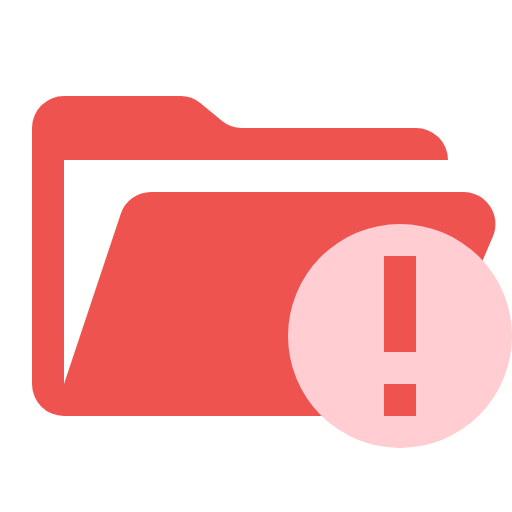
t = 0.00 s
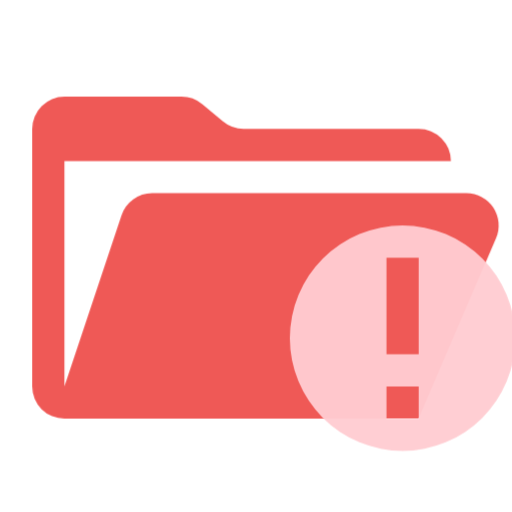
t = 0.38 s
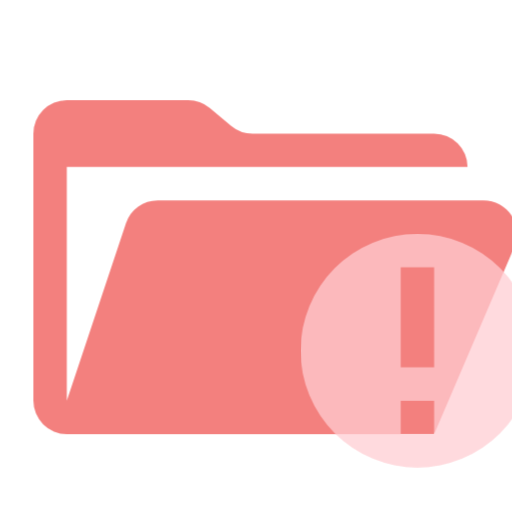
t = 1.13 s
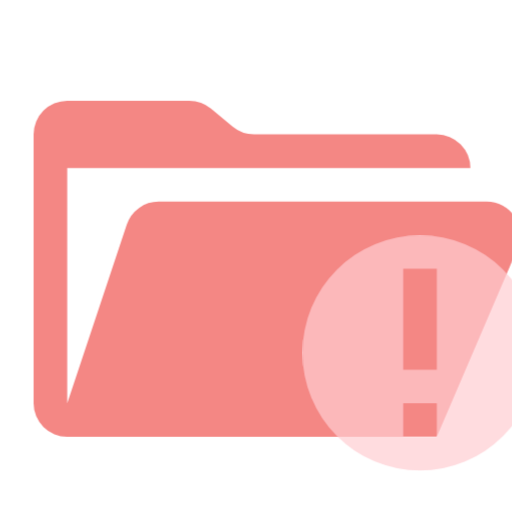
t = 1.50 s
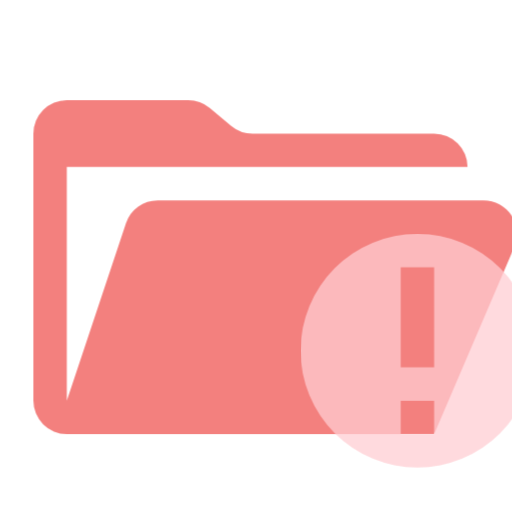
t = 1.88 s
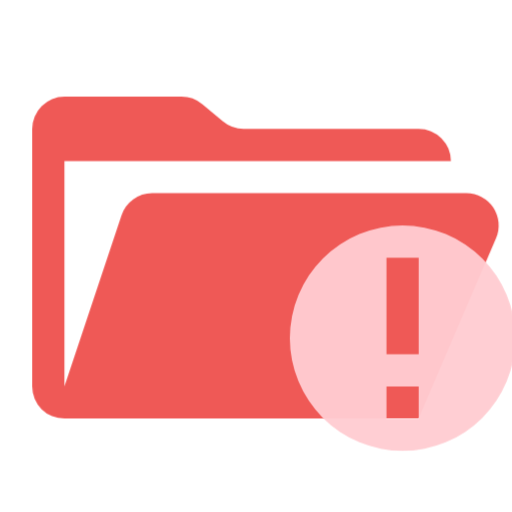
t = 2.63 s

The animated SVG that drew these frames (rendered in a browser with its animation timeline set to each time). Animation: 1 CSS @keyframes rule; one cycle of 3.00 s, repeats indefinitely.

<svg xmlns="http://www.w3.org/2000/svg" viewBox="0 0 32 32" shape-rendering="geometricPrecision">
      <style>
        .animated { 
          animation: breathing 3s ease-in-out infinite;
        }
        @keyframes breathing {
          0% { opacity: 1; transform: scale(1); }
          50% { opacity: 0.7; transform: scale(1.05); }
          100% { opacity: 1; transform: scale(1); }
        }
      </style><path class="animated" fill="#ef5350" d="M28.967 12H9.442a2 2 0 0 0-1.898 1.368L4 24V10h24a2 2 0 0 0-2-2H15.124a2 2 0 0 1-1.28-.464l-1.288-1.072A2 2 0 0 0 11.276 6H4a2 2 0 0 0-2 2v16a2 2 0 0 0 2 2h22l4.805-11.212A2 2 0 0 0 28.967 12"/><path class="animated" fill="#ffcdd2" d="M25 14a7 7 0 1 0 7 7 7 7 0 0 0-7-7m1 2v6h-2v-6Zm-2 10v-2h2v2Z"/></svg>
